Photos from the image-classification dataset "dataset" in the GitHub repository socheadev/mite_research_project. Its 5 classes are: alcohol, blood, graphic violence, sexual, traffic accident.

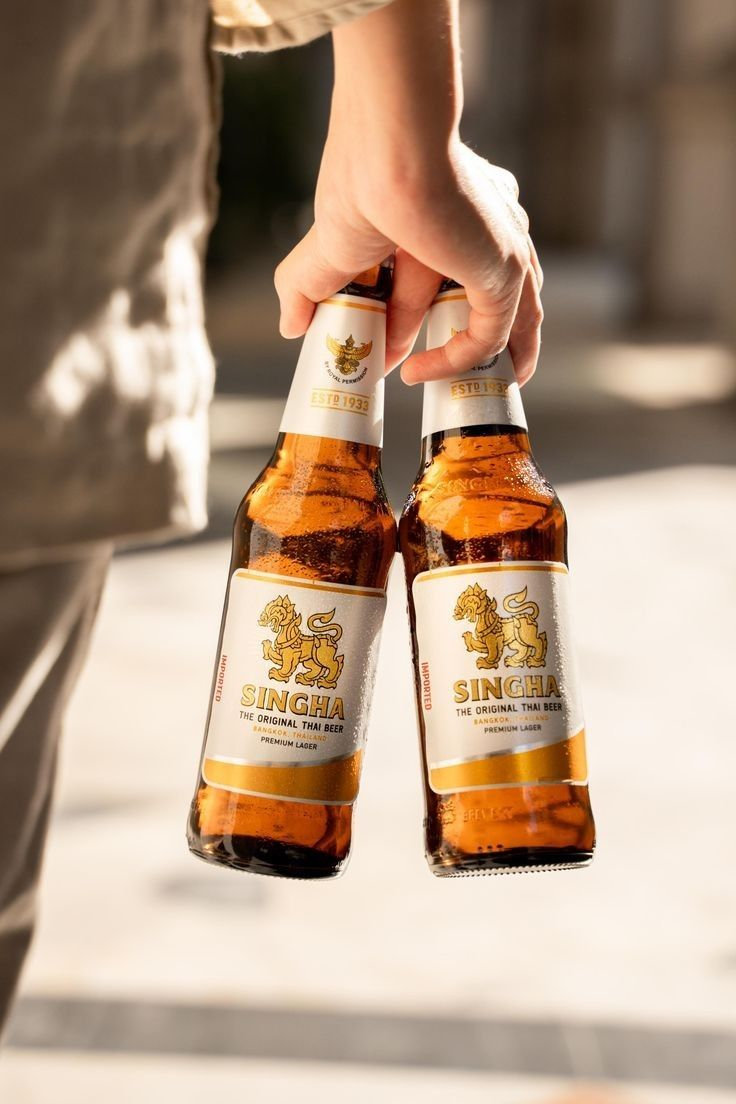
Label: alcohol

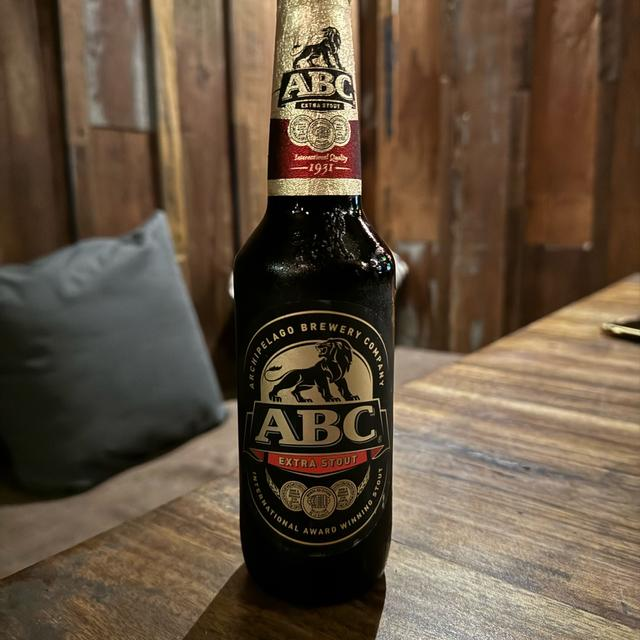
Label: alcohol

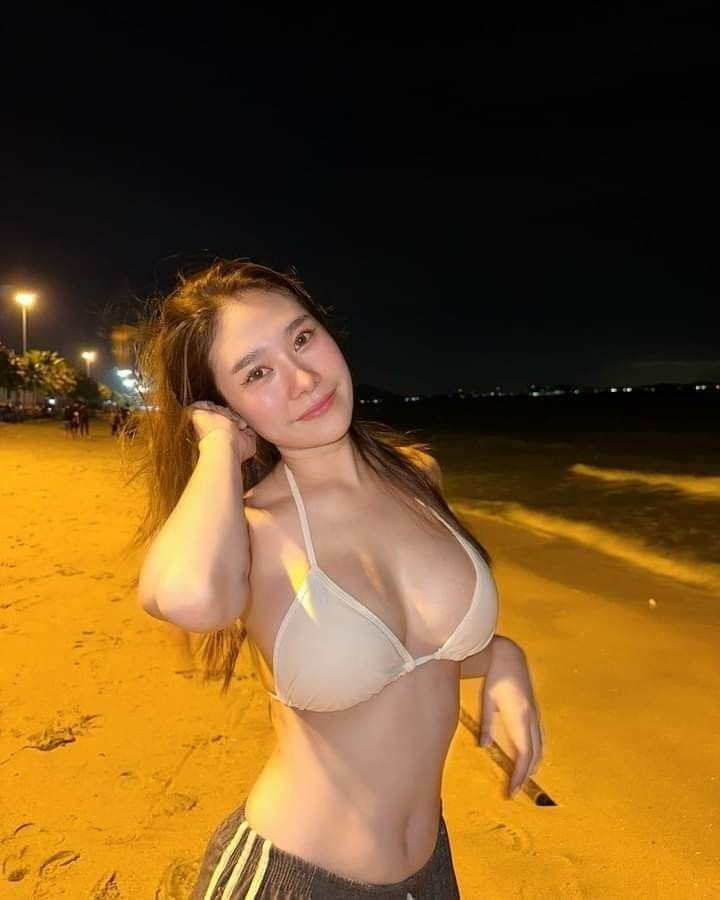
Label: sexual

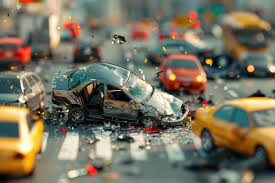
Label: traffic accident

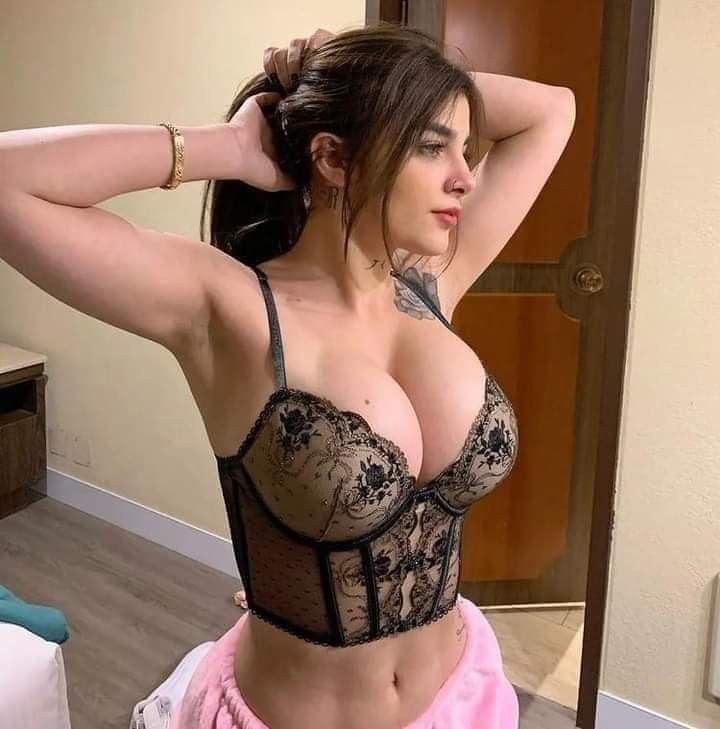
Label: sexual

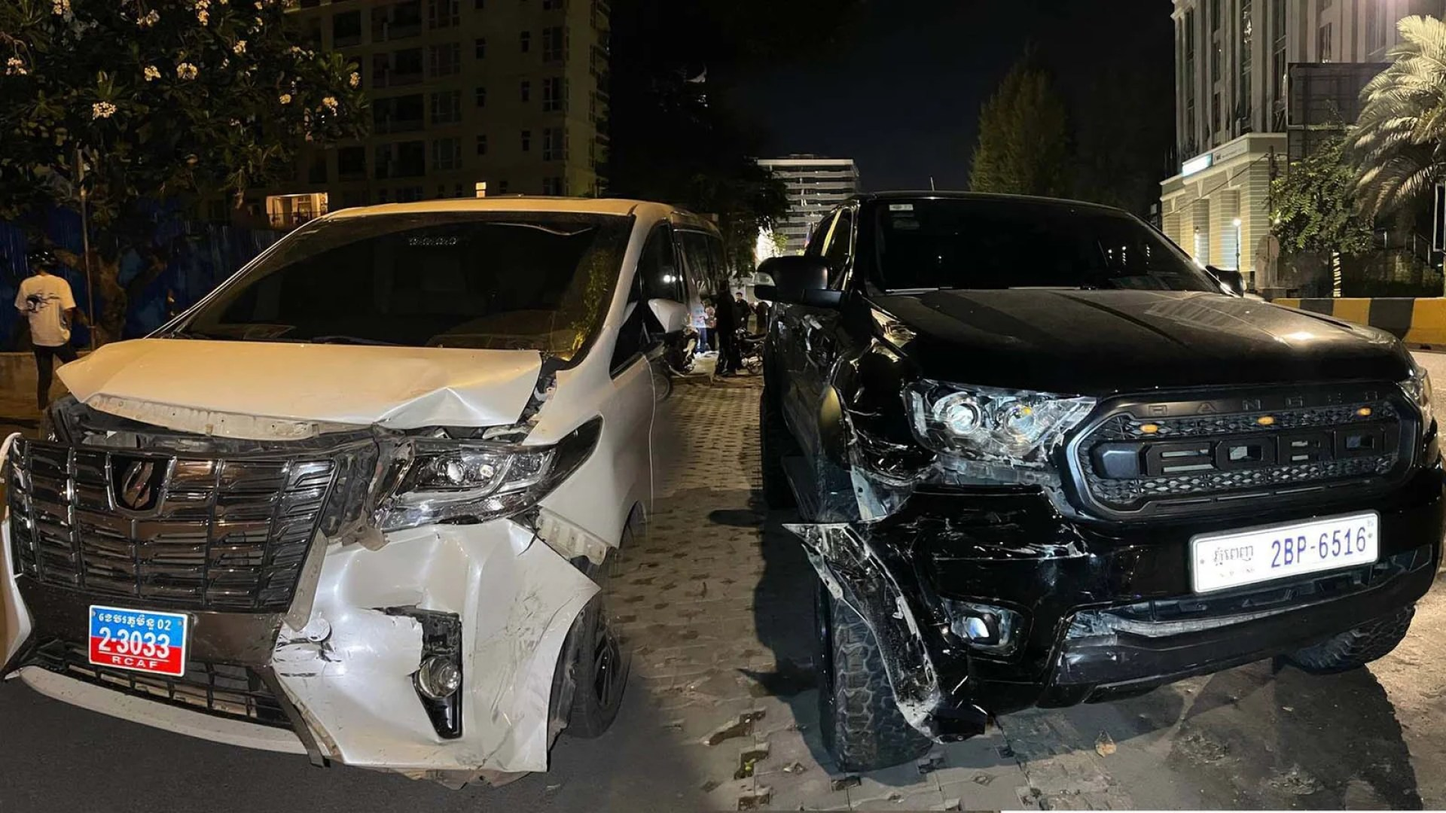
Label: traffic accident
